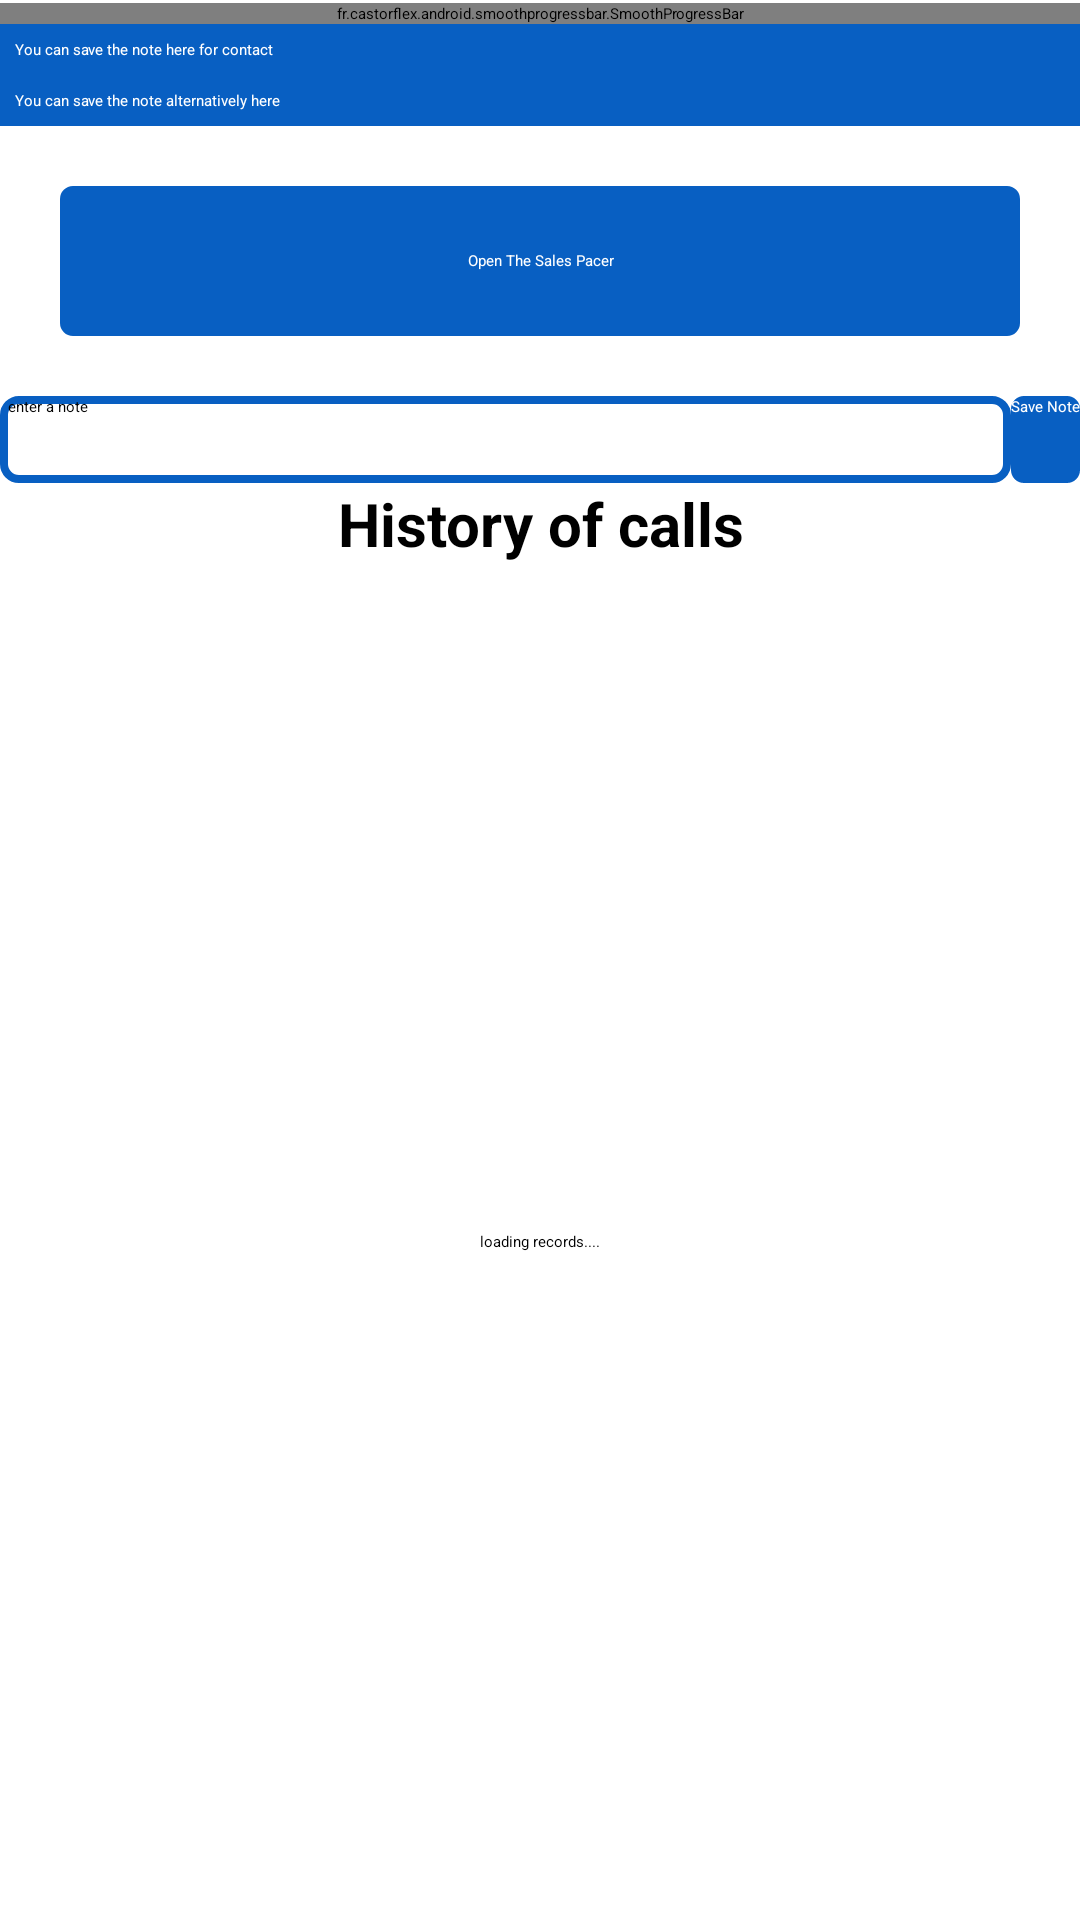

The Android layout XML behind this screen, and the referenced resources:
<!-- AndroidManifest.xml: application theme SampleTheme.Sherlock -->
<!-- res/layout/takenoteincomingcall.xml -->
<LinearLayout xmlns:android="http://schemas.android.com/apk/res/android"
    android:layout_width="match_parent"
    android:layout_height="match_parent"
android:background="@color/White"
    android:orientation="vertical"
    android:paddingTop="1dp" >
     <fr.castorflex.android.smoothprogressbar.SmoothProgressBar
         android:id="@+id/google_now"
            android:layout_width="fill_parent"
            android:layout_height="wrap_content"
            android:indeterminate="true"
            style="@style/GNowProgressBar"/>
    
    
 <TextView
        android:id="@+id/textView1"
        android:layout_width="match_parent"
        android:layout_height="wrap_content"
       android:background="@color/Blue"
        android:padding="5dp"
        android:text="You can save the note here for contact "
        android:textAppearance="?android:attr/textAppearanceLarge"
        android:textColor="#FFFFFF" />
   
<TextView
        android:id="@+id/textViewcontact"
        android:layout_width="match_parent"
        android:layout_height="wrap_content"
       android:background="@color/Blue"
        android:padding="5dp"
        android:text="You can save the note alternatively here  "
        android:textAppearance="?android:attr/textAppearanceLarge"
        android:textColor="#FFFFFF" />
<ProgressBar
        android:id="@+id/progress"
        style="?android:attr/progressBarStyleInverse"
        android:layout_width="match_parent"
        android:layout_height="wrap_content"
        android:layout_gravity="center"
        android:layout_marginTop="20dp"
        android:visibility="gone" />
<Button
        android:id="@+id/btnexit"
        android:layout_width="fill_parent"
        android:layout_height="50dp"
        android:gravity="center"
        android:layout_marginLeft="20dp"
        android:layout_marginTop="20dp"
        android:layout_marginRight="20dp"
        android:layout_alignLeft="@+id/etEdit"
        android:layout_alignTop="@+id/btnadd"
        android:background="@drawable/buttonselect"
        android:onClick="addNewAnimal"
        android:text="Open The Sales Pacer"
        android:textColor="@color/white" />
     <LinearLayout
     android:layout_width="fill_parent"
        android:layout_height="wrap_content"
        android:layout_marginTop="20dp"
     android:orientation="horizontal"
       >

     <EditText
         android:id="@+id/etEdit"
          android:background="@drawable/edittext_customisation"
           android:layout_height="match_parent"
      android:layout_weight="1"
     android:hint="  enter a note"
      android:lines="5"
         android:singleLine="false"
       android:layout_width="0dp"
        android:inputType="text"
         >
     
  <requestFocus />
 
    </EditText>
        

    <Button
        android:id="@+id/btnadd"
        android:layout_width="wrap_content"
        android:layout_height="29dp"
      
        android:background="@drawable/buttonselect"
    
        
        android:text="Save Note"
        android:textColor="@color/white" />
       </LinearLayout>
 
       <TextView
            android:layout_width="fill_parent"
            android:textColor="#000000"
            android:text="History of calls"
            android:layout_gravity="center_horizontal"
            android:gravity="center"
            android:textStyle="bold"
            android:layout_height="wrap_content"
            android:id="@+id/textwelcome" android:textSize="20dp"/> 
     

   
  
     <LinearLayout
        android:id="@+id/linlaHeaderProgress"
        android:layout_width="fill_parent"
        android:layout_height="fill_parent"
        android:gravity="center"
        android:orientation="vertical"
        android:visibility="visible" >

     

        <ProgressBar
            android:id="@+id/pbHeaderProgress"
            style="?android:attr/progressBarStyleLarge"
            android:layout_width="wrap_content"
            android:layout_height="wrap_content" >
        
        
        </ProgressBar>
              <TextView
            android:id="@+id/loadingtext"       
         android:layout_width="wrap_content"
         android:layout_height="wrap_content"
         android:text="loading records...." />
    </LinearLayout>
   
        <LinearLayout
        android:layout_width="fill_parent"
        android:layout_height="wrap_content"
        android:orientation="vertical" >
   
<ListView
            android:id="@+id/listcontacts"
            android:layout_width="fill_parent"
            android:layout_height="fill_parent"
            android:focusable="false"
            android:dividerHeight="0dp"
             android:divider="@null"
            android:focusableInTouchMode="false" />

       <TextView 
    android:id="@+id/emptyResults"
    android:layout_width="wrap_content"
    android:layout_height="wrap_content"
      android:gravity="center"
    android:text="No History for this contact synced " />
    </LinearLayout>

</LinearLayout>
<!-- resources referenced by this layout -->
<resources>
  <color name="Blue">#085FC2</color>
  <color name="White">#FFFFFF</color>
  <color name="white">#FFFFFF</color>
  <!-- drawable buttonselect (drawable) -->
  <?xml version="1.0" encoding="utf-8"?>
  <selector xmlns:android="http://schemas.android.com/apk/res/android">
      <item android:drawable="@drawable/button_pressed_gradient" android:state_pressed="true" />
      <item android:drawable="@drawable/button_gradient" android:state_focused="true" />
      <item android:drawable="@drawable/button_gradient" />
  </selector>
  <!-- drawable edittext_customisation (drawable) -->
  <?xml version="1.0" encoding="utf-8"?>
  <shape xmlns:android="http://schemas.android.com/apk/res/android"
  android:shape="rectangle">
  <solid android:color="#00000000" />    
  <stroke android:width="2.5dp" 
      android:color="@color/Blue" />
  <corners
  android:radius="5dp"/>
  </shape>
  <style name="SampleTheme.Sherlock" parent="Theme.Sherlock.Light.DarkActionBar">
             <item name="menuDrawerStyle">@style/MenuDrawerStyle</item>
          <item name="showcaseViewStyle">@style/CustomShowcaseTheme</item>
        <item name="android:actionBarStyle">@style/MyActionBar</item>
  
           
      </style>
  <!-- drawable button_pressed_gradient (drawable) -->
  <?xml version="1.0" encoding="utf-8"?>
  <shape xmlns:android="http://schemas.android.com/apk/res/android">
   	<gradient 
          android:startColor="#90EE90" 
          android:centerColor="#90EE90"
          android:endColor="#90EE90"
          android:angle="90"
       />
   	<stroke android:width="0.5dp" android:color="#90EE90" />
      <corners
       android:bottomRightRadius="4dp"
       android:bottomLeftRadius="4dp"
    	 android:topLeftRadius="4dp"
    	 android:topRightRadius="4dp"/>
  </shape>
  <!-- drawable button_gradient (drawable) -->
  <?xml version="1.0" encoding="utf-8"?>
  <shape xmlns:android="http://schemas.android.com/apk/res/android">
   	<gradient 
          android:startColor="#085FC2" 
          android:centerColor="#085FC2"
          android:endColor="#085FC2"
          android:angle="90"
       />
   	<stroke android:width="0.5dp" android:color="#085FC2" />
      <corners
       android:bottomRightRadius="4dp"
       android:bottomLeftRadius="4dp"
    	 android:topLeftRadius="4dp"
    	 android:topRightRadius="4dp"/>
  </shape>
  <style name="MenuDrawerStyle" parent="Widget.MenuDrawer">
          <item name="mdActiveIndicator">@drawable/menu_arrow_start</item>
          <item name="mdMenuSize">300dp</item>
      </style>
  <style name="CustomShowcaseTheme" parent="ShowcaseView.Light">
          <item name="sv_titleTextAppearance">@style/CustomTitle</item>
         <item name="sv_detailTextAppearance">@style/CustomDetailText</item>
         <item name="sv_backgroundColor">#CC0000FF</item>
           <item name="sv_buttonBackgroundColor">#085FC2</item>
      <item name="sv_buttonText">I Got That</item>
      </style>
  <style name="MyActionBar" parent="android:Widget.Holo.Light.ActionBar.Solid.Inverse">
          <item name="android:background">@color/Blue</item>
          <item name="android:titleTextStyle">@style/TitleColor</item>
      </style>
  <style name="CustomTitle" parent="TextAppearance.ShowcaseView.Title">
          <item name="android:textColor">#FFFFFF</item>
      </style>
  <style name="CustomDetailText" parent="TextAppearance.ShowcaseView.Detail">
      <item name="android:textColor">#FFFFFF</item>
  </style>
  <style name="TitleColor" parent="android:TextAppearance.Holo.Widget.ActionBar.Title">
          <item name="android:textColor">@color/White</item>
      </style>
</resources>
